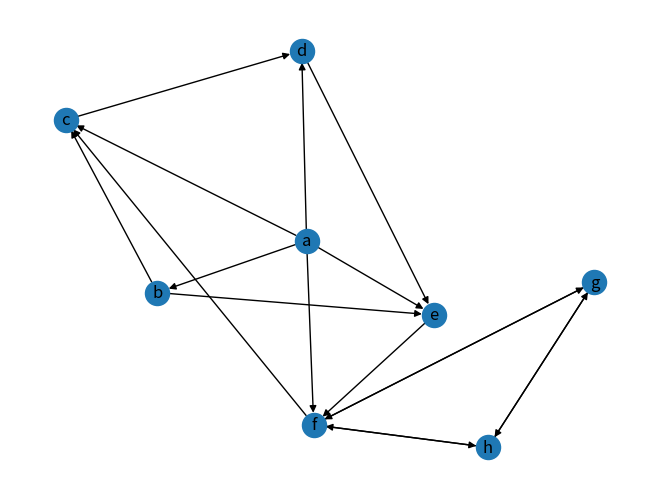

This chart was generated by the following Python code:
#!/usr/bin/env python
# -*- coding: utf-8 -*-
# @Time    : 2017/11/5 17:38
# @Author  : zhangqi
# @Site    : 
# @File    : Class_GraphMatrix.py
# @Software: PyCharm Community Edition

import random
import matplotlib.pyplot as plt
import networkx as nx
from networkx.classes.graph import Graph


class Graph_Matrix:
	def __init__(self, vertices=[], matrix=[]):
		"""
		
		:param vertices:a dict with vertex id and index of matrix , such as {vertex:index}
		:param matrix: a matrix
		"""
		self.matrix = matrix
		self.edges_dict = {}  # {(tail, head):weight}
		self.edges_array = []  # (tail, head, weight)
		self.vertices = vertices
		self.num_edges = 0

		# if provide adjacency matrix then create the edges list
		if len(matrix) > 0:
			if len(vertices) != len(matrix):
				raise IndexError
			self.edges = self.getAllEdges()
			self.num_edges = len(self.edges)

		# if do not provide a adjacency matrix, but provide the vertices list, build a matrix with 0
		elif len(vertices) > 0:
			self.matrix = [[0 for col in range(len(vertices))] for row in range(len(vertices))]

		self.num_vertices = len(self.matrix)

	def isOutRange(self, x):
		try:
			if x >= self.num_vertices or x <= 0:
				raise IndexError
		except IndexError:
			print("节点下标出界")

	def isEmpty(self):
		if self.num_vertices == 0:
			self.num_vertices = len(self.matrix)
		return self.num_vertices == 0

	def add_vertex(self, key):
		if key not in self.vertices:
			self.vertices[key] = len(self.vertices) + 1

		# add a vertex mean add a row and a column
		# add a column for every row
		for i in range(self.getVerticesNumbers()):
			self.matrix[i].append(0)

		self.num_vertices += 1

		nRow = [0] * self.num_vertices
		self.matrix.append(nRow)

	def getVertex(self, key):
		pass

	def add_edges_from_list(self, edges_list):  # edges_list : [(tail, head, weight),()]
		for i in range(len(edges_list)):
			self.add_edge(edges_list[i][0], edges_list[i][1], edges_list[i][2], )

	def add_edge(self, tail, head, cost=0):
		# if self.vertices.index(tail) >= 0:
		# 	self.addVertex(tail)
		if tail not in self.vertices:
			self.add_vertex(tail)
		# if self.vertices.index(head) >= 0:
		# 	self.addVertex(head)
		if head not in self.vertices:
			self.add_vertex(head)

		# for directory matrix
		self.matrix[self.vertices.index(tail)][self.vertices.index(head)] = cost
		# for non-directory matrix
		# self.matrix[self.vertices.index(fromV)][self.vertices.index(toV)] = \
		# 	self.matrix[self.vertices.index(toV)][self.vertices.index(fromV)] = cost

		self.edges_dict[(tail, head)] = cost
		self.edges_array.append((tail, head, cost))
		self.num_edges = len(self.edges_dict)

	def getEdges(self, V):
		pass

	def getVerticesNumbers(self):
		if self.num_vertices == 0:
			self.num_vertices = len(self.matrix)
		return self.num_vertices

	def getAllVertices(self):
		return self.vertices

	def getAllEdges(self):
		for i in range(len(self.matrix)):
			for j in range(len(self.matrix)):
				if 0 < self.matrix[i][j] < float('inf'):
					self.edges_dict[self.vertices[i], self.vertices[j]] = self.matrix[i][j]
					self.edges_array.append([self.vertices[i], self.vertices[j], self.matrix[i][j]])

		return self.edges_array

	def __repr__(self):
		return str(''.join(str(i) for i in self.matrix))
	
	def to_do_vertex(self, i):
		print('vertex: %s' % (self.vertices[i]))
	
	def to_do_edge(self, w, k):
		print('edge tail: %s, edge head: %s, weight: %s' % (self.vertices[w], self.vertices[k], str(self.matrix[w][k])))
	
	def DepthFirstSearch(self):
		"""
		traverse all the vertices, there are may some disconnected vertices, dfs can not visit
		so that need visit all of them, and call dfs
		"""
		def DFS(self, i, queue):  # with queue
			
			queue.append(i)
			self.to_do_vertex(i)
			visited[i] = 1
			if len(queue) != 0:
				w = queue.pop()
				for k in range(self.num_vertices):
					if self.matrix[w][k] is 1 and visited[k] is 0:
						self.to_do_edge(w, k)
						DFS(self, k, queue)
		
		visited = [0] * self.num_vertices
		queue = []
		for i in range(self.num_vertices):
			if visited[i] is 0:
				DFS(self, i, queue)


def createList():
	# 生成100个随机0,1之间的浮点数序列l
	x = [random.random() for i in range(100)]
	return x


def createList2():
	x = []
	for i in range(100):
		x.append(random.randint(0, 1))
	return x


def createList3():
	n = input('please input n of the matrix')
	x = []
	for i in range(n):
		x.append(1 if random.randint(0, 1) == 1 else 'inf')
	return x


def create_undirected_matrix():
	nodes = ['a', 'b', 'c', 'd', 'e', 'f', 'g', 'h']

	matrix = [[0, 1, 1, 1, 1, 1, 0, 0],  # a
			  [0, 0, 1, 0, 1, 0, 0, 0],  # b
			  [0, 0, 0, 1, 0, 0, 0, 0],  # c
			  [0, 0, 0, 0, 1, 0, 0, 0],  # d
			  [0, 0, 0, 0, 0, 1, 0, 0],  # e
			  [0, 0, 1, 0, 0, 0, 1, 1],  # f
			  [0, 0, 0, 0, 0, 1, 0, 1],  # g
			  [0, 0, 0, 0, 0, 1, 1, 0]]  # h

	# N[a][b]
	# 1
	# sum(N[f]))
	my_graph = Graph_Matrix(nodes, matrix)
	print(my_graph)
	
	my_graph.DepthFirstSearch()
	
	draw_undircted_graph(my_graph)


def create_directed_matrix():
	nodes = ['a', 'b', 'c', 'd', 'e', 'f', 'g', 'h']
	inf = float('inf')
	matrix = [[0, 2, 1, 3, 9, 4, inf, inf],  # a
			  [inf, 0, 4, inf, 3, inf, inf, inf],  # b
			  [inf, inf, 0, 8, inf, inf, inf, inf],  # c
			  [inf, inf, inf, 0, 7, inf, inf, inf],  # d
			  [inf, inf, inf, inf, 0, 5, inf, inf],  # e
			  [inf, inf, 2, inf, inf, 0, 2, 2],  # f
			  [inf, inf, inf, inf, inf, 1, 0, 6],  # g
			  [inf, inf, inf, inf, inf, 9, 8, 0]]  # h

	my_graph = Graph_Matrix(nodes, matrix)
	print(my_graph)
	
	my_graph.DepthFirstSearch()
	
	draw_directed_graph(my_graph)


# w[a][b]
# 2
# w[c][e]<inf
# False
# sum(1 for w in w[a] if w<inf)-1


def create_directed_graph_from_edges():
	nodes = ['A', 'B', 'C', 'D', 'E', 'F', 'G']
	edge_list = [('A', 'F', 9), ('A', 'B', 10), ('A', 'G', 15), ('B', 'F', 2),
				 ('G', 'F', 3), ('G', 'E', 12), ('G', 'C', 10), ('C', 'E', 1),
				 ('E', 'D', 7)]

	my_graph = Graph_Matrix(nodes)
	my_graph.add_edges_from_list(edge_list)
	print(my_graph)
	
	my_graph.DepthFirstSearch()
	
	draw_directed_graph(my_graph)



def draw_undircted_graph(my_graph):
	G = nx.Graph()  # 建立一个空的无向图G
	for node in my_graph.vertices:
		G.add_node(str(node))
	for edge in my_graph.edges:
		G.add_edge(str(edge[0]), str(edge[1]))

	print("nodes:", G.nodes())  # 输出全部的节点： [1, 2, 3]
	print("edges:", G.edges())  # 输出全部的边：[(2, 3)]
	print("number of edges:", G.number_of_edges())  # 输出边的数量：1
	nx.draw(G, with_labels=True)
	plt.savefig("wuxiangtu.png")
	plt.show()


def draw_directed_graph(my_graph):
	G = nx.DiGraph()  # 建立一个空的无向图G
	for node in my_graph.vertices:
		G.add_node(str(node))
	# for edge in my_graph.edges:
	# G.add_edge(str(edge[0]), str(edge[1]))
	G.add_weighted_edges_from(my_graph.edges_array)

	print("nodes:", G.nodes())  # 输出全部的节点： [1, 2, 3]
	print("edges:", G.edges())  # 输出全部的边：[(2, 3)]
	print("number of edges:", G.number_of_edges())  # 输出边的数量：1
	nx.draw(G, with_labels=True)
	plt.savefig("wuxiangtu.png")
	plt.show()

	

def dfs_visit(self, numCourses, prerequisites):
	"""
	traverse all the vertices, there are may some disconnected vertices, dfs can not visit
	so that need visit all of them, and call dfs
	:param self:
	:param numCourses:
	:param prerequisites:
	:return:
	"""
	graph = [[] for _ in xrange(num_)]
	visit = [0 for _ in xrange(numCourses)]
	for x, y in prerequisites:
		graph[x].append(y)

		def dfs(i):
			if visit[i] == -1:
				return False
			if visit[i] == 1:
				return True
			visit[i] = -1
			for j in graph[i]:
				if not dfs(j):
					return False
			visit[i] = 1
			return True

	for i in xrange(numCourses):
		if not dfs(i):
			return False
	return True
	
def to_do_vertex(self, i):
	print('vertex: %s' % (self.vertices[i]))

def to_do_edge(self, w, k):
	print('edge tail: %s, edge head: %s, weight: %s' % (self.vertices[w], self.vertices[k], str(self.matrix[w][k])))
	
def DepthFirstSearch(graph):
	"""
	traverse all the vertices, there are may some disconnected vertices, dfs can not visit
	so that need visit all of them, and call dfs
	"""
	
	def DFS(i, queue):  # with queue
		
		queue.append(i)
		to_do_vertex(i)
		visited[i] = 1
		if len(queue) != 0:
			w = queue.pop()
			for k in range(graph.num_vertices):
				if graph.matrix[w][k] is 1 and visited[k] is 0:
					to_do_edge(w, k)
					DFS(k, queue)
	
	visited = [0] * graph.num_vertices
	queue = []
	for i in range(graph.num_vertices):
		if visited[i] is 0:
			DFS(i, queue)



if __name__ == '__main__':
	create_directed_matrix()
	# create_directed_graph_from_edges()
	

# print (createList())
# print ('-' * 80)
# print (createList3())
